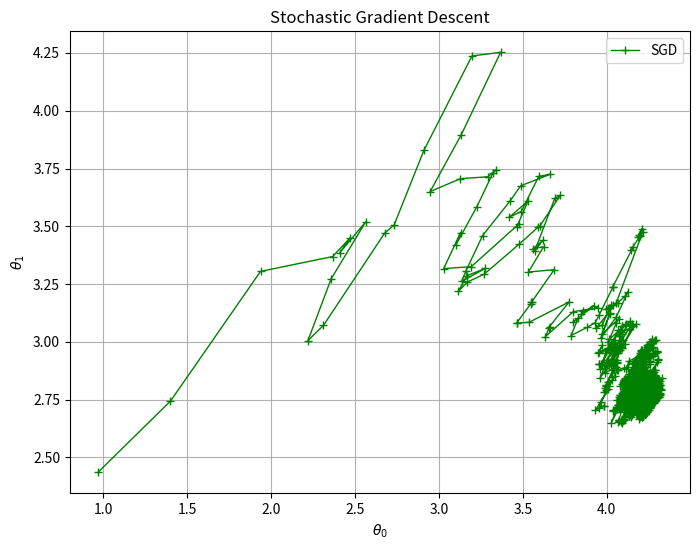

Write Python code to recreate this figure.
import numpy as np
import matplotlib.pyplot as plt

# 가상의 데이터 생성
np.random.seed(42)    

X = 2 * np.random.rand(100, 1) # 0과 2사이의 수 100개 생성(독립변수)
y = 4 + 3 * X + np.random.randn(100, 1) # 4+3*X에 노이즈가 추가된 y생성

# 편향을 위해 X에 1 추가
X_b = np.c_[np.ones((100, 1)), X]

# 초기값 설정
eta = 0.1  # 학습률
n_epochs = 50  # 에포크 횟수
m = 100  # 샘플 개수

# 학습 스케줄 파라미터 설정(하이퍼 파라미터임)
t0, t1 = 5, 50  
def learning_schedule(t):
    return t0 / (t + t1)

# SGD 구현
theta_sgd = np.random.randn(2, 1)  # 무작위 초기화
theta_sgd_path = []

for epoch in range(n_epochs):
    for i in range(m):
        random_index = np.random.randint(m)
        xi = X_b[random_index:random_index+1]
        yi = y[random_index:random_index+1]
        gradients = 2 * xi.T.dot(xi.dot(theta_sgd) - yi)
        eta = learning_schedule(epoch * m + i)
        theta_sgd = theta_sgd - eta * gradients
        theta_sgd_path.append(theta_sgd)

theta_sgd_path = np.array(theta_sgd_path)

# 결과 시각화
plt.figure(figsize=(8, 6))
plt.plot(theta_sgd_path[:, 0], theta_sgd_path[:, 1], "g-+", linewidth=1, label="SGD")
plt.xlabel(r"$\theta_0$")
plt.ylabel(r"$\theta_1$")
plt.title("Stochastic Gradient Descent")
plt.legend()
plt.grid(True)
plt.show()
